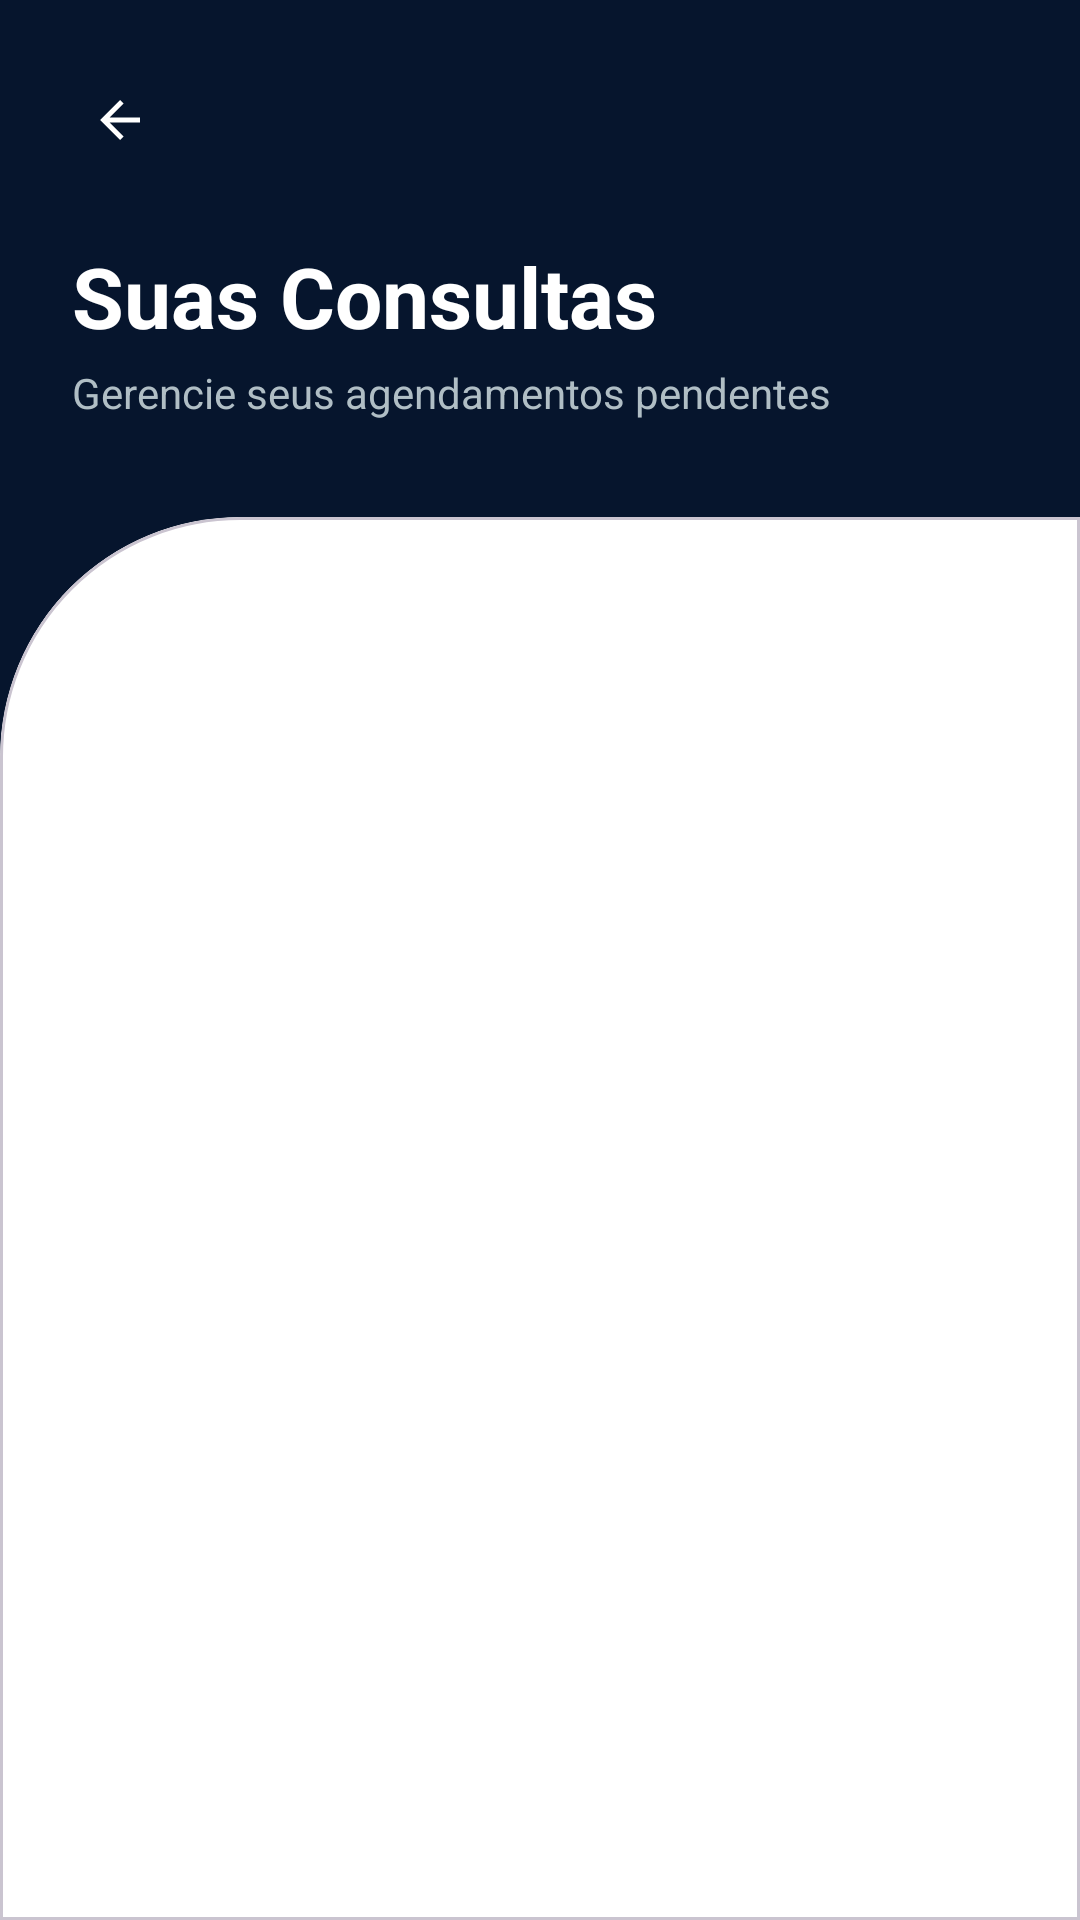

Produce the Android XML layout that renders to this screen, including the resource entries it uses.
<!-- AndroidManifest.xml: application theme Theme.IMed -->
<!-- res/layout/activity_paciente_consulta.xml -->
<?xml version="1.0" encoding="utf-8"?>
<androidx.constraintlayout.widget.ConstraintLayout xmlns:android="http://schemas.android.com/apk/res/android"
    xmlns:app="http://schemas.android.com/apk/res-auto"
    xmlns:tools="http://schemas.android.com/tools"
    android:layout_width="match_parent"
    android:layout_height="match_parent"
    android:background="@color/primary_navy"
    tools:context=".PacienteConsultaActivity">

    
    <com.google.android.material.button.MaterialButton
        android:id="@+id/btnVoltar"
        style="@style/Widget.Material3.Button.IconButton"
        android:layout_width="wrap_content"
        android:layout_height="wrap_content"
        android:layout_marginStart="16dp"
        android:layout_marginTop="16dp"
        app:icon="?attr/homeAsUpIndicator"
        app:iconTint="@color/pure_white"
        app:layout_constraintStart_toStartOf="parent"
        app:layout_constraintTop_toTopOf="parent" />

    <TextView
        android:id="@+id/tvMyAppointmentsTitle"
        android:layout_width="wrap_content"
        android:layout_height="wrap_content"
        android:layout_marginStart="24dp"
        android:layout_marginTop="16dp"
        android:text="@string/my_appointments_title"
        android:textColor="@color/pure_white"
        android:textSize="28sp"
        android:textStyle="bold"
        app:layout_constraintStart_toStartOf="parent"
        app:layout_constraintTop_toBottomOf="@id/btnVoltar" />

    <TextView
        android:id="@+id/tvMyAppointmentsSubtitle"
        android:layout_width="0dp"
        android:layout_height="wrap_content"
        android:layout_marginStart="24dp"
        android:layout_marginEnd="32dp"
        android:layout_marginTop="4dp"
        android:text="@string/my_appointments_subtitle"
        android:textColor="#B0BEC5"
        android:textSize="14sp"
        app:layout_constraintEnd_toEndOf="parent"
        app:layout_constraintStart_toStartOf="parent"
        app:layout_constraintTop_toBottomOf="@id/tvMyAppointmentsTitle" />

    
    <com.google.android.material.card.MaterialCardView
        android:id="@+id/appointmentsContentCard"
        android:layout_width="match_parent"
        android:layout_height="0dp"
        android:layout_marginTop="32dp"
        app:cardBackgroundColor="@color/pure_white"
        app:cardElevation="0dp"
        app:layout_constraintBottom_toBottomOf="parent"
        app:layout_constraintTop_toBottomOf="@id/tvMyAppointmentsSubtitle"
        app:shapeAppearanceOverlay="@style/ShapeAppearance.IMed.LoginCard">

        <androidx.core.widget.NestedScrollView
            android:layout_width="match_parent"
            android:layout_height="match_parent"
            android:fillViewport="true">

            <LinearLayout
                android:id="@+id/containerConsultas"
                android:layout_width="match_parent"
                android:layout_height="wrap_content"
                android:clipToPadding="false"
                android:orientation="vertical"
                android:paddingHorizontal="16dp"
                android:paddingTop="32dp"
                android:paddingBottom="24dp" />

        </androidx.core.widget.NestedScrollView>
    </com.google.android.material.card.MaterialCardView>

</androidx.constraintlayout.widget.ConstraintLayout>
<!-- resources referenced by this layout -->
<resources>
  <color name="primary_navy">#06152D</color>
  <color name="pure_white">#FFFFFF</color>
  <string name="my_appointments_subtitle">Gerencie seus agendamentos pendentes</string>
  <string name="my_appointments_title">Suas Consultas</string>
  <style name="ShapeAppearance.IMed.LoginCard" parent="">
          <item name="cornerSizeTopLeft">80dp</item>
          <item name="cornerSizeTopRight">0dp</item>
          <item name="cornerSizeBottomLeft">0dp</item>
          <item name="cornerSizeBottomRight">0dp</item>
      </style>
  <style name="Theme.IMed" parent="Base.Theme.IMed" />
  <style name="Base.Theme.IMed" parent="Theme.Material3.DayNight.NoActionBar">
          <item name="colorPrimary">@color/primary_navy</item>
          <item name="colorSecondary">@color/accent_blue</item>
          <item name="android:statusBarColor">@color/primary_navy</item>
      </style>
  <color name="accent_blue">#0D47A1</color>
</resources>
